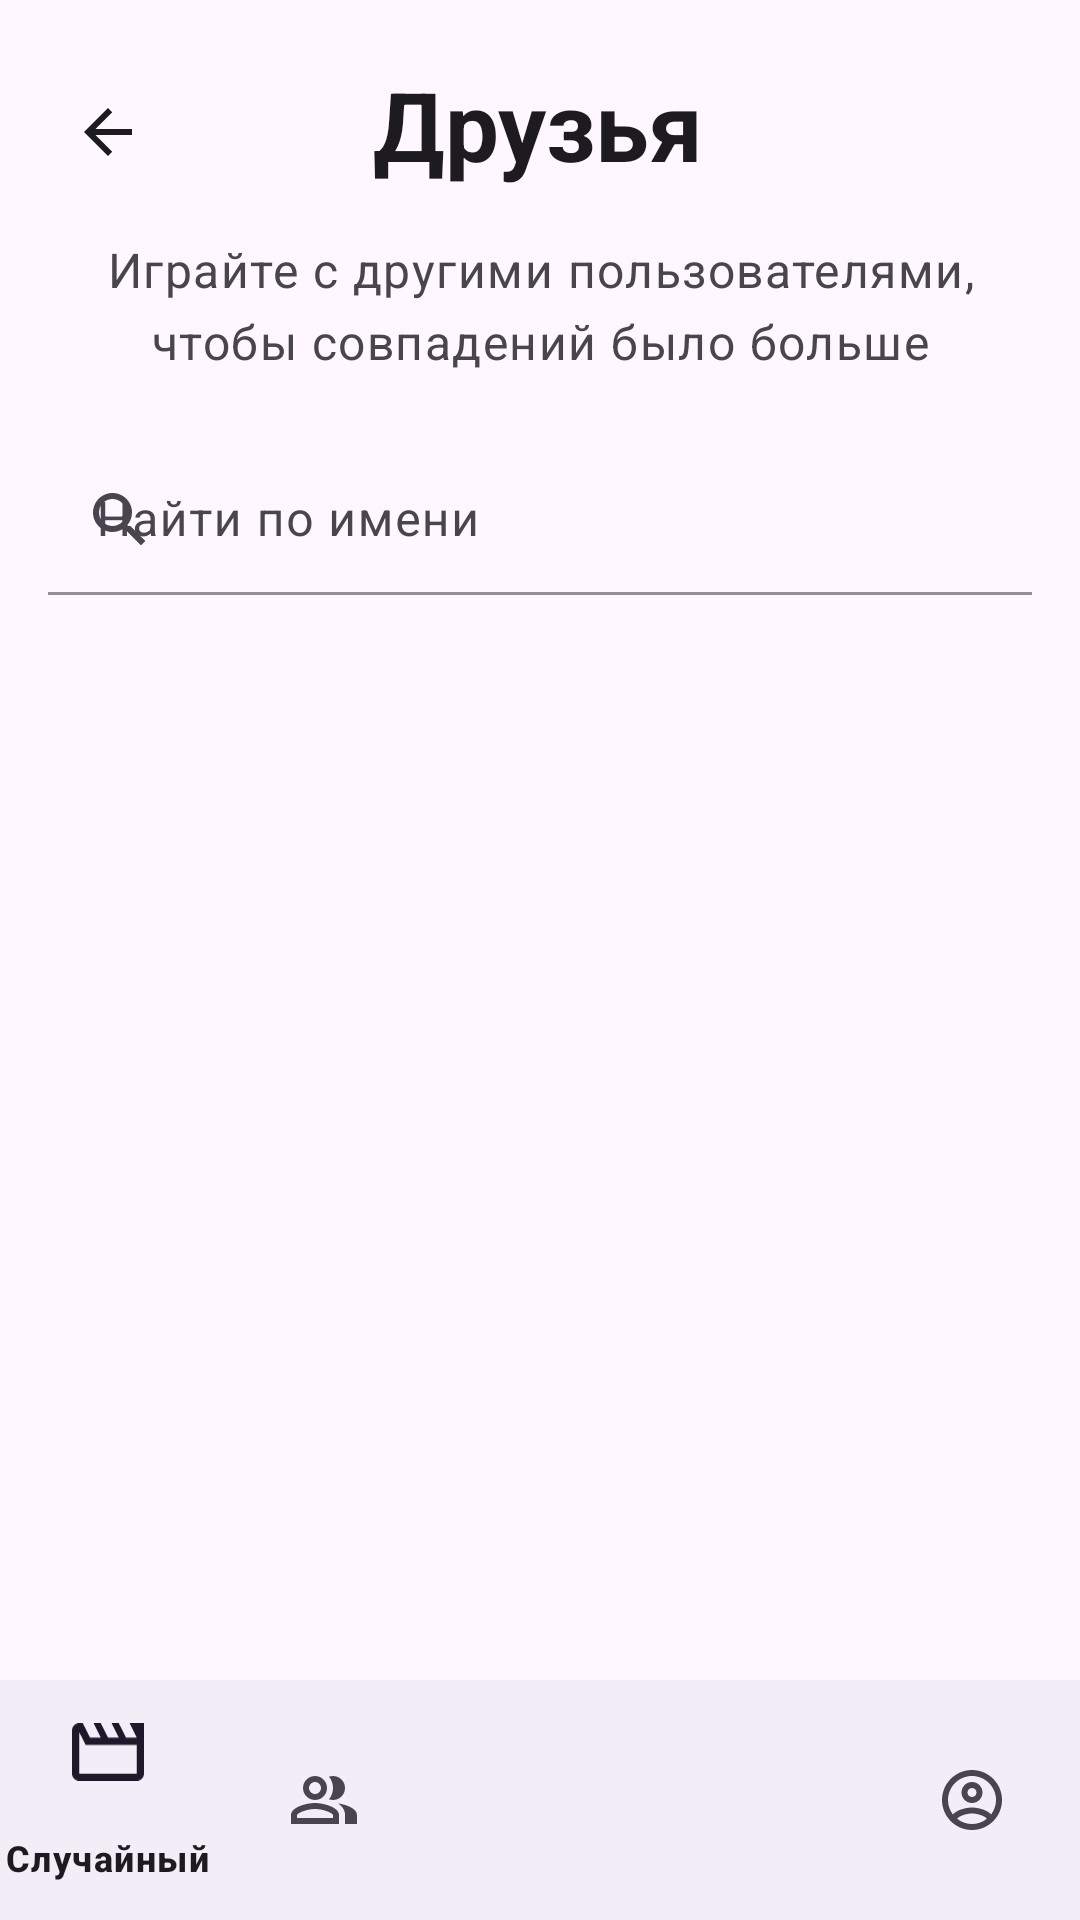

Android layout source for this screen:
<!-- AndroidManifest.xml: application theme Theme.Random_movie -->
<!-- res/layout/activity_friends.xml -->
<?xml version="1.0" encoding="utf-8"?>
<androidx.constraintlayout.widget.ConstraintLayout xmlns:android="http://schemas.android.com/apk/res/android"
    xmlns:app="http://schemas.android.com/apk/res-auto"
    xmlns:tools="http://schemas.android.com/tools"
    android:layout_width="match_parent"
    android:layout_height="match_parent"
    android:background="?attr/colorSurface"
    tools:context=".FriendsActivity">

    <ImageButton
        android:id="@+id/buttonBack"
        android:layout_width="40dp"
        android:layout_height="40dp"
        android:layout_marginStart="16dp"
        android:layout_marginTop="24dp"
        android:background="@android:color/transparent"
        android:contentDescription="@string/friends_back"
        android:padding="8dp"
        android:src="@drawable/back_arrow"
        app:layout_constraintStart_toStartOf="parent"
        app:layout_constraintTop_toTopOf="parent"
        app:tint="?attr/colorOnSurface" />

    <com.google.android.material.textview.MaterialTextView
        android:id="@+id/textTitle"
        style="@style/TextAppearance.Material3.HeadlineMedium"
        android:layout_width="wrap_content"
        android:layout_height="wrap_content"
        android:layout_marginTop="20dp"
        android:text="@string/friends_title"
        android:textColor="?attr/colorOnSurface"
        android:textSize="32sp"
        android:textStyle="bold"
        app:layout_constraintEnd_toEndOf="parent"
        app:layout_constraintHorizontal_bias="0.498"
        app:layout_constraintStart_toStartOf="parent"
        app:layout_constraintTop_toTopOf="parent" />

    <com.google.android.material.textview.MaterialTextView
        android:id="@+id/textSubtitle"
        style="@style/TextAppearance.Material3.BodyLarge"
        android:layout_width="0dp"
        android:layout_height="wrap_content"
        android:layout_marginTop="16dp"
        android:gravity="center"
        android:paddingHorizontal="24dp"
        android:text="@string/friends_subtitle"
        android:textColor="?attr/colorOnSurfaceVariant"
        android:textSize="16sp"
        app:layout_constraintEnd_toEndOf="parent"
        app:layout_constraintStart_toStartOf="parent"
        app:layout_constraintTop_toBottomOf="@id/textTitle" />

    <com.google.android.material.textfield.TextInputLayout
        android:id="@+id/searchLayout"
        style="@style/Widget.Material3.TextInputLayout.FilledBox"
        android:layout_width="0dp"
        android:layout_height="wrap_content"
        android:layout_marginHorizontal="16dp"
        android:layout_marginTop="24dp"
        app:boxBackgroundColor="?attr/colorSurface"
        app:boxStrokeColor="?attr/colorOutlineVariant"
        app:endIconMode="none"
        app:startIconDrawable="@drawable/search_logo"
        app:startIconTint="?attr/colorOnSurfaceVariant"
        app:layout_constraintTop_toBottomOf="@id/textSubtitle"
        app:layout_constraintStart_toStartOf="parent"
        app:layout_constraintEnd_toEndOf="parent">

        <com.google.android.material.textfield.TextInputEditText
            android:id="@+id/editSearch"
            android:layout_width="match_parent"
            android:layout_height="wrap_content"
            android:hint="@string/friends_search_hint"
            android:inputType="textPersonName"
            android:paddingVertical="14dp"
            android:textColor="?attr/colorOnSurface"
            android:textColorHint="?attr/colorOnSurfaceVariant"
            android:textSize="16sp" />
    </com.google.android.material.textfield.TextInputLayout>

    <androidx.core.widget.NestedScrollView
        android:id="@+id/friendsScroll"
        android:layout_width="0dp"
        android:layout_height="0dp"
        android:layout_marginTop="32dp"
        android:clipToPadding="false"
        android:paddingHorizontal="16dp"
        android:paddingBottom="12dp"
        app:layout_constraintBottom_toTopOf="@id/bottomNavigationView"
        app:layout_constraintEnd_toEndOf="parent"
        app:layout_constraintHorizontal_bias="0.0"
        app:layout_constraintStart_toStartOf="parent"
        app:layout_constraintTop_toBottomOf="@id/searchLayout"
        app:layout_constraintVertical_bias="1.0">

        <LinearLayout
            android:id="@+id/friendsContainer"
            android:layout_width="match_parent"
            android:layout_height="wrap_content"
            android:orientation="vertical">

        </LinearLayout>
    </androidx.core.widget.NestedScrollView>

    <com.google.android.material.bottomnavigation.BottomNavigationView
        android:id="@+id/bottomNavigationView"
        android:layout_width="match_parent"
        android:layout_height="80dp"
        android:layout_alignParentBottom="true"
        app:layout_constraintBottom_toBottomOf="parent"
        app:layout_constraintEnd_toEndOf="parent"
        app:layout_constraintHorizontal_bias="0.5"
        app:layout_constraintStart_toStartOf="parent"
        app:menu="@menu/bottom_nav_menu"/>

</androidx.constraintlayout.widget.ConstraintLayout>
<!-- resources referenced by this layout -->
<resources>
  <!-- drawable back_arrow (drawable) -->
  <vector xmlns:android="http://schemas.android.com/apk/res/android"
      android:width="16dp"
      android:height="16dp"
      android:viewportWidth="16"
      android:viewportHeight="16">
    <path
        android:pathData="M16,7H3.83L9.42,1.41L8,0L0,8L8,16L9.41,14.59L3.83,9H16V7Z"
        android:fillColor="#1D1B20"/>
  </vector>
  <!-- drawable search_logo (drawable) -->
  <vector xmlns:android="http://schemas.android.com/apk/res/android"
      android:width="24dp"
      android:height="24dp"
      android:viewportWidth="24"
      android:viewportHeight="24">
    <group>
      <clip-path
          android:pathData="M0,0h24v24h-24z"/>
      <path
          android:pathData="M15.5,14H14.71L14.43,13.73C15.41,12.59 16,11.11 16,9.5C16,5.91 13.09,3 9.5,3C5.91,3 3,5.91 3,9.5C3,13.09 5.91,16 9.5,16C11.11,16 12.59,15.41 13.73,14.43L14,14.71V15.5L19,20.49L20.49,19L15.5,14ZM9.5,14C7.01,14 5,11.99 5,9.5C5,7.01 7.01,5 9.5,5C11.99,5 14,7.01 14,9.5C14,11.99 11.99,14 9.5,14Z"
          android:fillColor="#000000"/>
    </group>
  </vector>
  <string name="friends_back">Назад</string>
  <string name="friends_search_hint">Найти по имени</string>
  <string name="friends_subtitle">Играйте с другими пользователями, чтобы совпадений было больше</string>
  <string name="friends_title">Друзья</string>
  <style name="Theme.Random_movie" parent="Base.Theme.Random_movie" />
  <style name="Base.Theme.Random_movie" parent="Theme.Material3.DayNight.NoActionBar">
          
          
          <item name="gradientBorderButtonStyle">@style/GradientBorderButton.Light</item>
      </style>
  <style name="GradientBorderButton.Light" parent="Widget.AppCompat.Button">
          <item name="android:background">@drawable/gradient</item>
          <item name="android:textColor">@color/black</item>
          <item name="backgroundTint">@null</item>
      </style>
  <!-- drawable gradient (drawable) -->
  <layer-list xmlns:android="http://schemas.android.com/apk/res/android" >
  
      <item>
          
          <shape android:shape="rectangle" >
              <corners android:radius="100dp" />
              <gradient
                  android:angle="360"
                  android:endColor="#6F2DDB"
                  android:startColor="#E351DE" />
          </shape>
      </item>
      
      <item
          android:bottom="2dp"
          android:left="2dp"
          android:right="2dp"
          android:top="2dp">
          <shape android:shape="rectangle" >
              
              <solid android:color="@android:color/white" />
              <corners android:radius="100dp" />
          </shape>
  
      </item>
  </layer-list>
  <color name="black">#FF000000</color>
</resources>
